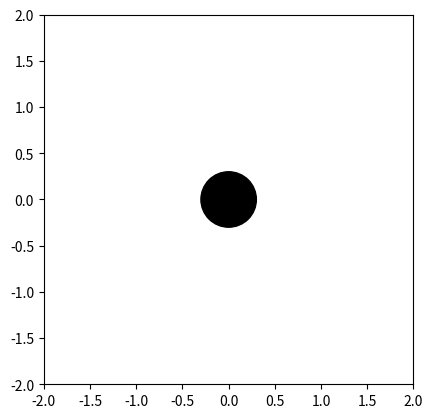

Recreate this plot in Python. (Note: this script raises an exception after producing the figure.)
import numpy as np
import matplotlib.pyplot as plt
from matplotlib.patches import Circle

# Simulation settings
star_pos = np.array([0, 0])  # Star at the center
planet_dist = 1  # Distance of the planet from the star
planet_speed = 0.02  # Speed of planet in radians per frame
num_frames = 500

# Create the plot
fig, ax = plt.subplots()
ax.set_aspect('equal')
ax.set_xlim(-2, 2)
ax.set_ylim(-2, 2)

# Draw the star
star = plt.Circle(star_pos, 0.2, color='yellow', zorder=1)
ax.add_artist(star)

# Draw the coronagraph (dark circle)
coronagraph = plt.Circle(star_pos, 0.3, color='black', zorder=2)
ax.add_artist(coronagraph)

# Draw the planet
planet, = ax.plot([], [], 'ro', markersize=5, zorder=3)


# Update function for the animation
def update(frame):
    # Calculate planet position
    angle = planet_speed * frame
    planet_x = planet_dist * np.cos(angle)
    planet_y = planet_dist * np.sin(angle)

    # Update planet position
    planet.set_data(planet_x, planet_y)
    return planet,


# Animation loop
for frame in range(num_frames):
    update(frame)
    plt.pause(0.01)

plt.show()
